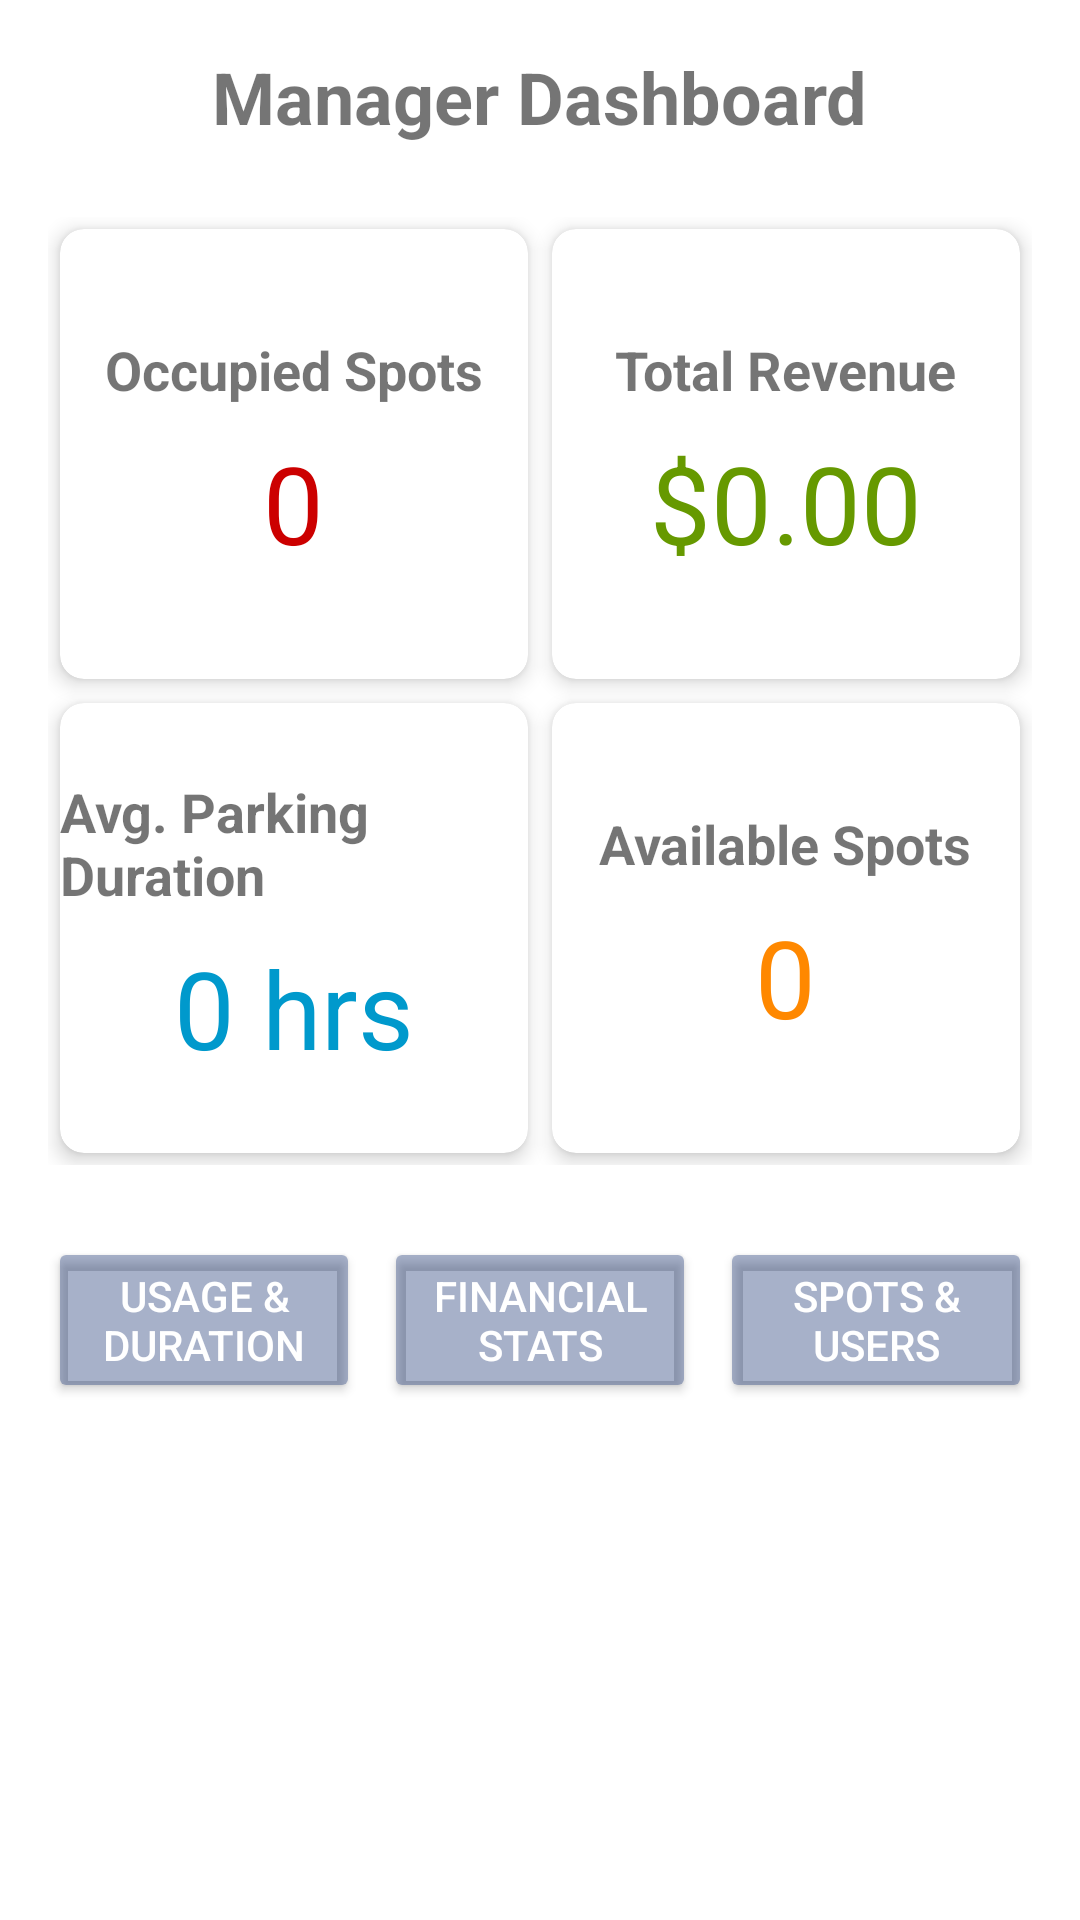

This screen was rendered from an Android layout file. Write that file and the resources it references.
<!-- AndroidManifest.xml: application theme Theme.ParkHonolulu -->
<!-- res/layout/activity_manager_statistics.xml -->
<?xml version="1.0" encoding="utf-8"?>
<ScrollView xmlns:android="http://schemas.android.com/apk/res/android"
    xmlns:app="http://schemas.android.com/apk/res-auto"
    android:id="@+id/scrollView"
    android:layout_width="match_parent"
    android:layout_height="match_parent"
    android:padding="16dp">

    <LinearLayout
        android:layout_width="match_parent"
        android:layout_height="wrap_content"
        android:orientation="vertical">

        
        <TextView
            android:id="@+id/dashboardTitle"
            android:layout_width="wrap_content"
            android:layout_height="wrap_content"
            android:text="Manager Dashboard"
            android:textSize="24sp"
            android:textStyle="bold"
            android:layout_gravity="center_horizontal"
            android:paddingBottom="24dp" />

        
        <GridLayout
            android:id="@+id/statsGrid"
            android:layout_width="match_parent"
            android:layout_height="wrap_content"
            android:columnCount="2"
            android:rowCount="2"
            android:alignmentMode="alignMargins"
            android:columnOrderPreserved="false"
            android:rowOrderPreserved="false"
            android:useDefaultMargins="true">

            
            <androidx.cardview.widget.CardView
                android:layout_width="0dp"
                android:layout_height="150dp"
                android:layout_columnWeight="1"
                android:layout_rowWeight="1"
                app:cardCornerRadius="8dp"
                app:cardElevation="4dp">

                <LinearLayout
                    android:layout_width="match_parent"
                    android:layout_height="match_parent"
                    android:orientation="vertical"
                    android:gravity="center">

                    <TextView
                        android:id="@+id/occupiedSpotsLabel"
                        android:layout_width="wrap_content"
                        android:layout_height="wrap_content"
                        android:text="Occupied Spots"
                        android:textSize="18sp"
                        android:textStyle="bold" />

                    <TextView
                        android:id="@+id/occupiedSpotsValue"
                        android:layout_width="wrap_content"
                        android:layout_height="wrap_content"
                        android:text="0"
                        android:textSize="36sp"
                        android:textColor="@android:color/holo_red_dark"
                        android:paddingTop="8dp" />
                </LinearLayout>
            </androidx.cardview.widget.CardView>

            
            <androidx.cardview.widget.CardView
                android:layout_width="0dp"
                android:layout_height="150dp"
                android:layout_columnWeight="1"
                android:layout_rowWeight="1"
                app:cardCornerRadius="8dp"
                app:cardElevation="4dp">

                <LinearLayout
                    android:layout_width="match_parent"
                    android:layout_height="match_parent"
                    android:orientation="vertical"
                    android:gravity="center">

                    <TextView
                        android:id="@+id/totalRevenueLabel"
                        android:layout_width="wrap_content"
                        android:layout_height="wrap_content"
                        android:text="Total Revenue"
                        android:textSize="18sp"
                        android:textStyle="bold" />

                    <TextView
                        android:id="@+id/totalRevenueValue"
                        android:layout_width="wrap_content"
                        android:layout_height="wrap_content"
                        android:text="$0.00"
                        android:textSize="36sp"
                        android:textColor="@android:color/holo_green_dark"
                        android:paddingTop="8dp" />
                </LinearLayout>
            </androidx.cardview.widget.CardView>

            
            <androidx.cardview.widget.CardView
                android:layout_width="0dp"
                android:layout_height="150dp"
                android:layout_columnWeight="1"
                android:layout_rowWeight="1"
                app:cardCornerRadius="8dp"
                app:cardElevation="4dp">

                <LinearLayout
                    android:layout_width="match_parent"
                    android:layout_height="match_parent"
                    android:orientation="vertical"
                    android:gravity="center">

                    <TextView
                        android:id="@+id/avgDurationLabel"
                        android:layout_width="wrap_content"
                        android:layout_height="wrap_content"
                        android:text="Avg. Parking Duration"
                        android:textSize="18sp"
                        android:textStyle="bold" />

                    <TextView
                        android:id="@+id/avgDurationValue"
                        android:layout_width="wrap_content"
                        android:layout_height="wrap_content"
                        android:text="0 hrs"
                        android:textSize="36sp"
                        android:textColor="@android:color/holo_blue_dark"
                        android:paddingTop="8dp" />
                </LinearLayout>
            </androidx.cardview.widget.CardView>

            
            <androidx.cardview.widget.CardView
                android:layout_width="0dp"
                android:layout_height="150dp"
                android:layout_columnWeight="1"
                android:layout_rowWeight="1"
                app:cardCornerRadius="8dp"
                app:cardElevation="4dp">

                <LinearLayout
                    android:layout_width="match_parent"
                    android:layout_height="match_parent"
                    android:orientation="vertical"
                    android:gravity="center">

                    <TextView
                        android:id="@+id/availableSpotsLabel"
                        android:layout_width="wrap_content"
                        android:layout_height="wrap_content"
                        android:text="Available Spots"
                        android:textSize="18sp"
                        android:textStyle="bold" />

                    <TextView
                        android:id="@+id/availableSpotsValue"
                        android:layout_width="wrap_content"
                        android:layout_height="wrap_content"
                        android:text="0"
                        android:textSize="36sp"
                        android:textColor="@android:color/holo_orange_dark"
                        android:paddingTop="8dp" />
                </LinearLayout>
            </androidx.cardview.widget.CardView>

        </GridLayout>

        
        <LinearLayout
            android:layout_width="match_parent"
            android:layout_height="wrap_content"
            android:orientation="horizontal"
            android:layout_marginTop="24dp"
            android:gravity="center"
            android:weightSum="3">

            <Button
                android:id="@+id/btnUsageDuration"
                android:layout_width="0dp"
                android:layout_height="wrap_content"
                android:text="Usage &amp; Duration"
                android:layout_weight="1"
                android:layout_marginEnd="8dp"
                android:backgroundTint="#66233C78"
                android:textColor="#FFFFFF"/>

            <Button
                android:id="@+id/btnFinancials"
                android:layout_width="0dp"
                android:layout_height="wrap_content"
                android:text="Financial Stats"
                android:layout_weight="1"
                android:layout_marginEnd="8dp"
                android:backgroundTint="#66233C78"
                android:textColor="#FFFFFF"
                />

            <Button
                android:id="@+id/btnSpotsUsers"
                android:layout_width="0dp"
                android:layout_height="wrap_content"
                android:text="Spots &amp; Users"
                android:layout_weight="1"
                android:backgroundTint="#66233C78"
                android:textColor="#FFFFFF"
                />
        </LinearLayout>

    </LinearLayout>
</ScrollView>
<!-- resources referenced by this layout -->
<resources>
  <style name="Theme.ParkHonolulu" parent="Theme.MaterialComponents.DayNight.DarkActionBar">
          
          <item name="colorPrimary">#233C78</item>
          <item name="colorPrimaryVariant">#233C78</item>
          <item name="colorOnPrimary">#233C78</item>
          
          <item name="colorSecondary">#233C78</item>
          <item name="colorSecondaryVariant">#233C78</item>
          <item name="colorOnSecondary">#233C78</item>
          
          <item name="android:statusBarColor">?attr/colorPrimaryVariant</item>
          
      </style>
</resources>
